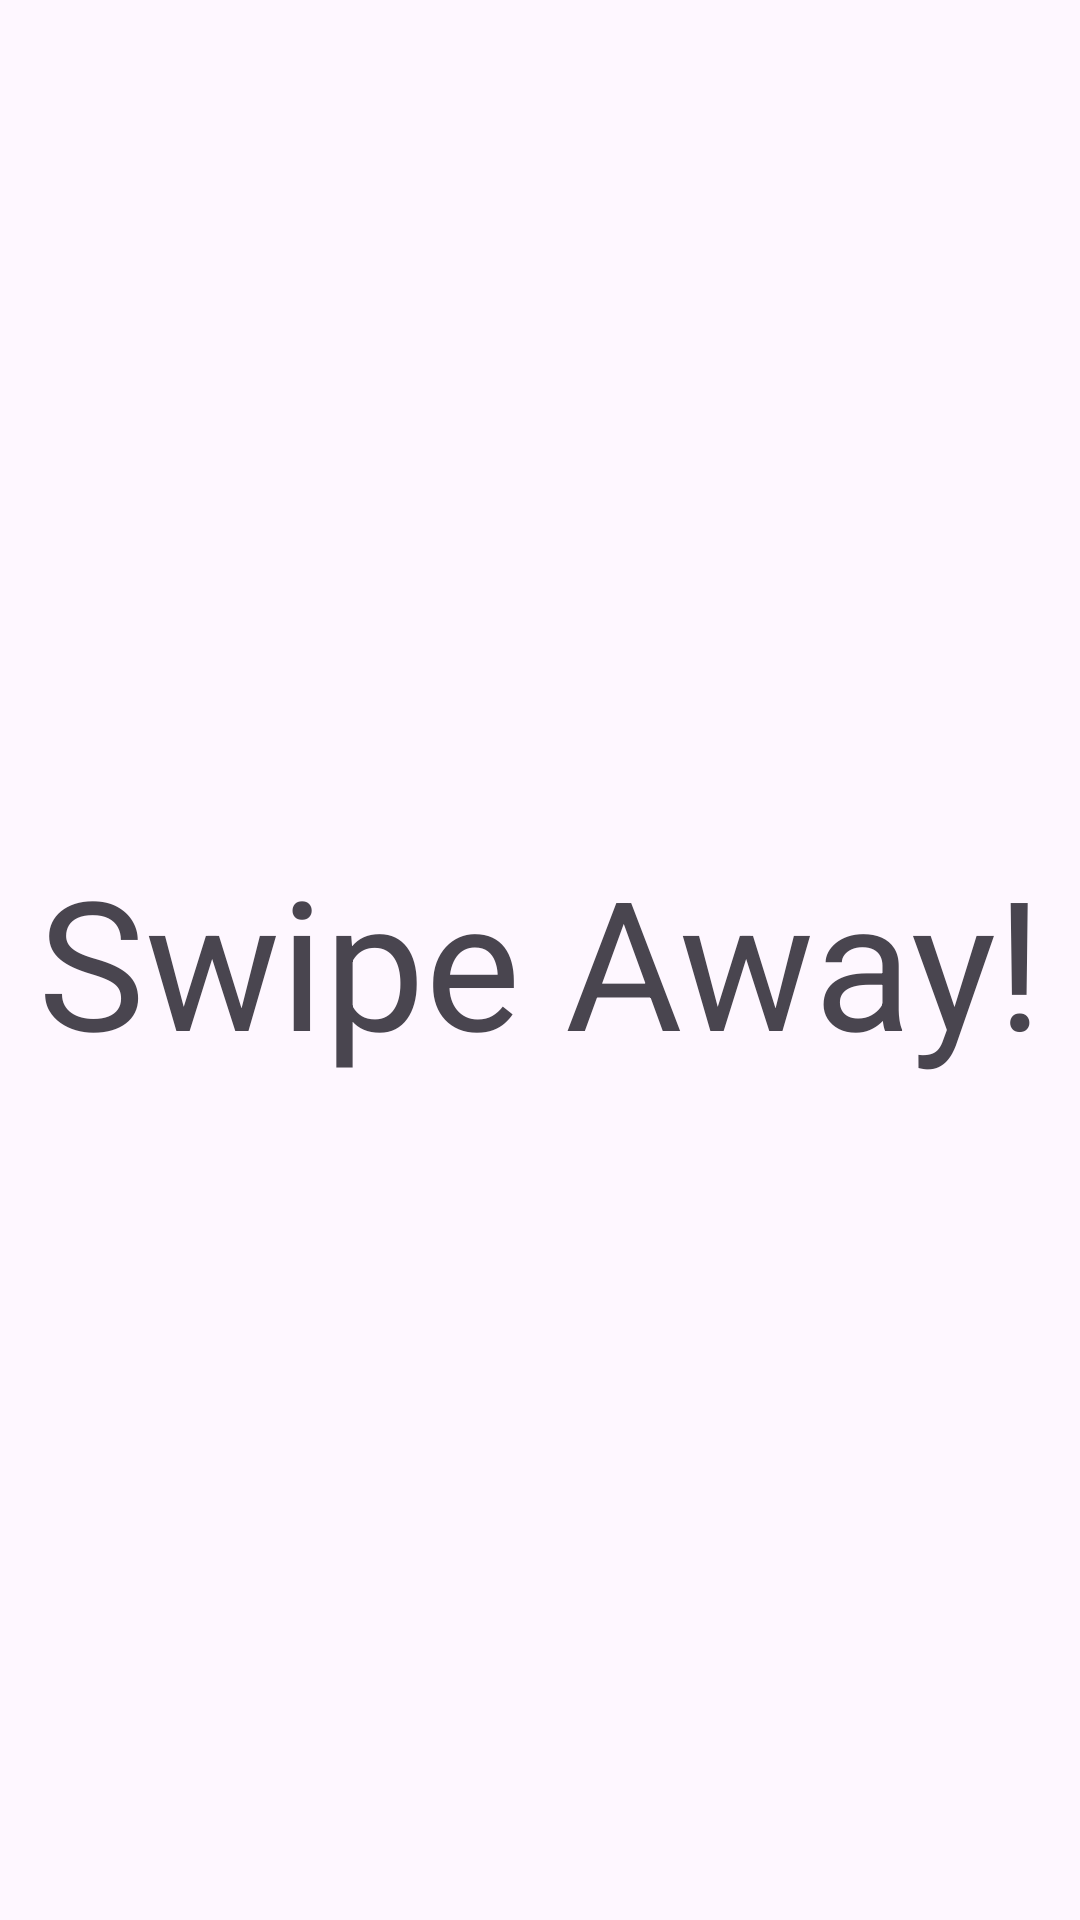

This screen was rendered from an Android layout file. Write that file and the resources it references.
<!-- AndroidManifest.xml: application theme Theme.SwipeDetect -->
<!-- res/layout/home.xml -->
<?xml version="1.0" encoding="utf-8"?>
<androidx.constraintlayout.widget.ConstraintLayout xmlns:android="http://schemas.android.com/apk/res/android"
    xmlns:app="http://schemas.android.com/apk/res-auto"
    xmlns:tools="http://schemas.android.com/tools"
    android:layout_width="match_parent"
    android:layout_height="match_parent"
    tools:context=".MainActivity"
    android:id="@+id/Home">

    <TextView
        android:layout_width="wrap_content"
        android:layout_height="wrap_content"
        android:text="Swipe Away!"
        android:textSize="60dp"
        android:id="@+id/text"
        app:layout_constraintBottom_toBottomOf="parent"
        app:layout_constraintEnd_toEndOf="parent"
        app:layout_constraintStart_toStartOf="parent"
        app:layout_constraintTop_toTopOf="parent" />

</androidx.constraintlayout.widget.ConstraintLayout>
<!-- resources referenced by this layout -->
<resources>
  <style name="Theme.SwipeDetect" parent="Base.Theme.SwipeDetect" />
  <style name="Base.Theme.SwipeDetect" parent="Theme.Material3.DayNight.NoActionBar">
          
          
      </style>
</resources>
